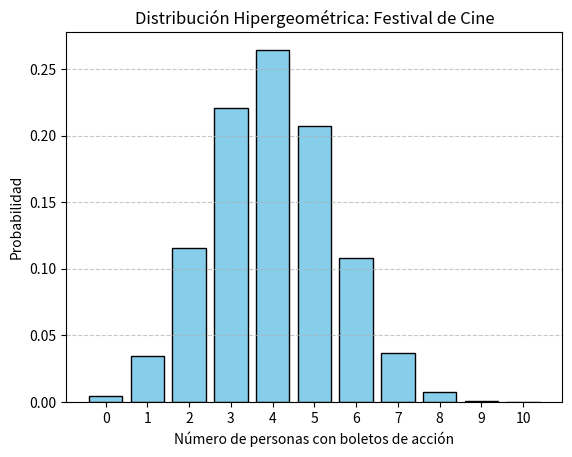

Python code for this plot:
import numpy as np
import matplotlib.pyplot as plt
from scipy.stats import hypergeom

# Parámetros del problema
N = 100  # Total de boletos
K = 40   # Boletos para la película de acción
n = 10   # Personas seleccionadas

# Rango de valores para la variable aleatoria (número de éxitos)
x = np.arange(0, n+1)  # Desde 0 hasta n (pueden salir de 0 a 10 personas con boletos de acción)

# Función de probabilidad
probabilidades = hypergeom.pmf(x, N, K, n)

# Graficar
plt.bar(x, probabilidades, color='skyblue', edgecolor='black')
plt.xlabel("Número de personas con boletos de acción")
plt.ylabel("Probabilidad")
plt.title("Distribución Hipergeométrica: Festival de Cine")
plt.xticks(x)
plt.grid(axis='y', linestyle='--', alpha=0.7)

# Mostrar gráfica
plt.show()
